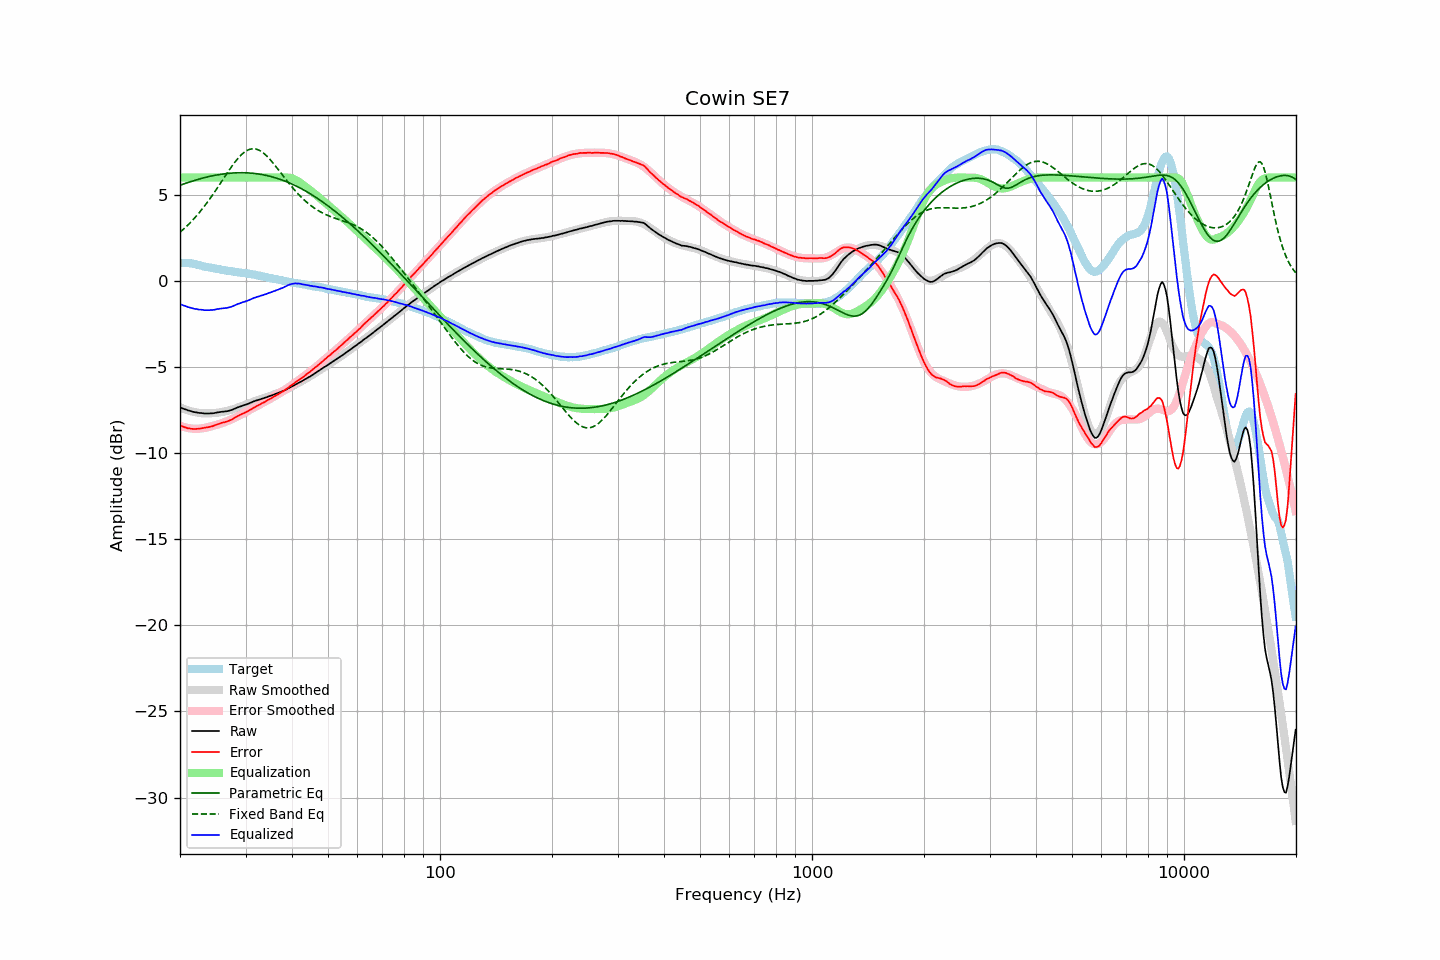

The data file committed next to this chart (first rows):
frequency, raw, error, smoothed, error_smoothed, equalization, parametric_eq, fixed_band_eq, equalized_raw, equalized_smoothed, target
20.00, -7.35, -8.40, -7.34, -8.41, 6.00, 5.55, 2.82, -1.35, -1.34, 1.05
20.20, -7.38, -8.43, -7.38, -8.44, 6.00, 5.59, 2.90, -1.38, -1.38, 1.05
20.40, -7.42, -8.47, -7.42, -8.47, 6.00, 5.62, 2.99, -1.42, -1.42, 1.05
20.61, -7.45, -8.50, -7.45, -8.50, 6.00, 5.65, 3.07, -1.45, -1.45, 1.05
20.81, -7.48, -8.53, -7.49, -8.52, 6.00, 5.68, 3.16, -1.48, -1.49, 1.05
21.02, -7.52, -8.57, -7.52, -8.54, 6.00, 5.71, 3.25, -1.52, -1.52, 1.05
21.23, -7.54, -8.57, -7.55, -8.56, 6.00, 5.74, 3.35, -1.54, -1.55, 1.03
21.44, -7.57, -8.59, -7.57, -8.57, 6.00, 5.77, 3.44, -1.57, -1.57, 1.02
21.66, -7.60, -8.60, -7.60, -8.58, 6.00, 5.80, 3.54, -1.60, -1.60, 1.00
21.87, -7.62, -8.60, -7.62, -8.59, 6.00, 5.83, 3.64, -1.62, -1.62, 0.98
22.09, -7.63, -8.60, -7.64, -8.59, 6.00, 5.86, 3.75, -1.63, -1.64, 0.97
22.31, -7.65, -8.59, -7.65, -8.59, 6.00, 5.89, 3.86, -1.65, -1.65, 0.94
22.54, -7.67, -8.59, -7.67, -8.58, 6.00, 5.91, 3.97, -1.67, -1.67, 0.92
22.76, -7.67, -8.56, -7.68, -8.57, 6.00, 5.94, 4.08, -1.67, -1.68, 0.89
22.99, -7.68, -8.54, -7.69, -8.56, 6.00, 5.96, 4.20, -1.68, -1.69, 0.86
23.22, -7.70, -8.53, -7.69, -8.54, 6.00, 5.99, 4.32, -1.70, -1.69, 0.83
23.45, -7.70, -8.51, -7.69, -8.52, 6.00, 6.01, 4.44, -1.70, -1.69, 0.81
23.69, -7.70, -8.50, -7.69, -8.50, 6.00, 6.03, 4.56, -1.70, -1.69, 0.80
23.92, -7.70, -8.48, -7.69, -8.48, 6.00, 6.06, 4.69, -1.70, -1.69, 0.78
24.16, -7.69, -8.46, -7.69, -8.45, 6.00, 6.08, 4.82, -1.69, -1.69, 0.77
24.40, -7.69, -8.44, -7.68, -8.43, 6.00, 6.10, 4.95, -1.69, -1.68, 0.75
24.65, -7.68, -8.41, -7.67, -8.40, 6.00, 6.12, 5.09, -1.68, -1.67, 0.73
24.89, -7.66, -8.37, -7.66, -8.38, 6.00, 6.13, 5.23, -1.66, -1.66, 0.71
25.14, -7.64, -8.34, -7.65, -8.35, 6.00, 6.15, 5.36, -1.64, -1.65, 0.70
25.39, -7.63, -8.31, -7.64, -8.32, 6.00, 6.17, 5.50, -1.63, -1.64, 0.68
25.65, -7.61, -8.28, -7.63, -8.29, 6.00, 6.18, 5.65, -1.61, -1.63, 0.67
25.91, -7.60, -8.24, -7.61, -8.26, 6.00, 6.20, 5.79, -1.60, -1.61, 0.64
26.16, -7.59, -8.22, -7.60, -8.23, 6.00, 6.21, 5.93, -1.59, -1.60, 0.63
26.43, -7.58, -8.20, -7.58, -8.19, 6.00, 6.22, 6.07, -1.58, -1.58, 0.62
26.69, -7.57, -8.17, -7.55, -8.16, 6.00, 6.23, 6.21, -1.57, -1.55, 0.60
26.96, -7.55, -8.14, -7.53, -8.12, 6.00, 6.24, 6.35, -1.55, -1.53, 0.59
27.23, -7.52, -8.10, -7.51, -8.08, 6.00, 6.25, 6.49, -1.52, -1.51, 0.58
27.50, -7.50, -8.07, -7.48, -8.04, 6.00, 6.26, 6.62, -1.50, -1.48, 0.57
27.77, -7.46, -8.00, -7.45, -8.00, 6.00, 6.27, 6.75, -1.46, -1.45, 0.54
28.05, -7.42, -7.95, -7.42, -7.95, 6.00, 6.27, 6.88, -1.42, -1.42, 0.53
28.33, -7.38, -7.89, -7.39, -7.91, 6.00, 6.28, 6.99, -1.38, -1.39, 0.51
28.62, -7.34, -7.84, -7.36, -7.86, 6.00, 6.28, 7.11, -1.34, -1.36, 0.50
28.90, -7.31, -7.80, -7.32, -7.82, 6.00, 6.28, 7.21, -1.31, -1.32, 0.49
29.19, -7.28, -7.75, -7.28, -7.77, 6.00, 6.28, 7.31, -1.28, -1.28, 0.47
29.48, -7.24, -7.71, -7.25, -7.71, 6.00, 6.28, 7.39, -1.24, -1.25, 0.47
29.78, -7.21, -7.67, -7.21, -7.66, 6.00, 6.28, 7.47, -1.21, -1.21, 0.46
30.08, -7.18, -7.63, -7.17, -7.61, 6.00, 6.28, 7.53, -1.18, -1.17, 0.45
30.38, -7.15, -7.58, -7.14, -7.56, 6.00, 6.27, 7.59, -1.15, -1.14, 0.43
30.68, -7.11, -7.53, -7.10, -7.51, 6.00, 6.27, 7.63, -1.11, -1.10, 0.42
30.99, -7.07, -7.46, -7.07, -7.47, 6.00, 6.26, 7.65, -1.07, -1.07, 0.39
31.30, -7.03, -7.41, -7.04, -7.42, 6.00, 6.25, 7.67, -1.03, -1.04, 0.38
31.61, -6.99, -7.36, -7.00, -7.37, 6.00, 6.24, 7.67, -0.99, -1.00, 0.37
31.93, -6.96, -7.31, -6.97, -7.32, 6.00, 6.23, 7.66, -0.96, -0.97, 0.35
32.24, -6.93, -7.25, -6.94, -7.26, 6.00, 6.22, 7.63, -0.93, -0.94, 0.32
32.57, -6.90, -7.21, -6.90, -7.21, 6.00, 6.20, 7.60, -0.90, -0.90, 0.31
32.89, -6.87, -7.17, -6.87, -7.16, 6.00, 6.19, 7.55, -0.87, -0.87, 0.30
33.22, -6.84, -7.10, -6.84, -7.11, 6.00, 6.17, 7.49, -0.84, -0.84, 0.26
33.55, -6.81, -7.06, -6.81, -7.06, 6.00, 6.16, 7.42, -0.81, -0.81, 0.25
33.89, -6.78, -7.01, -6.77, -7.01, 6.00, 6.14, 7.34, -0.78, -0.77, 0.23
34.23, -6.75, -6.96, -6.74, -6.95, 6.00, 6.12, 7.25, -0.75, -0.74, 0.21
34.57, -6.71, -6.90, -6.71, -6.90, 6.00, 6.10, 7.15, -0.71, -0.71, 0.19
34.92, -6.68, -6.85, -6.68, -6.85, 6.00, 6.07, 7.05, -0.68, -0.68, 0.17
35.27, -6.65, -6.80, -6.65, -6.80, 6.00, 6.05, 6.94, -0.65, -0.65, 0.15
35.62, -6.61, -6.74, -6.62, -6.75, 6.00, 6.02, 6.83, -0.61, -0.62, 0.13
35.97, -6.58, -6.69, -6.58, -6.69, 6.00, 6.00, 6.72, -0.58, -0.58, 0.11
... 635 more rows
